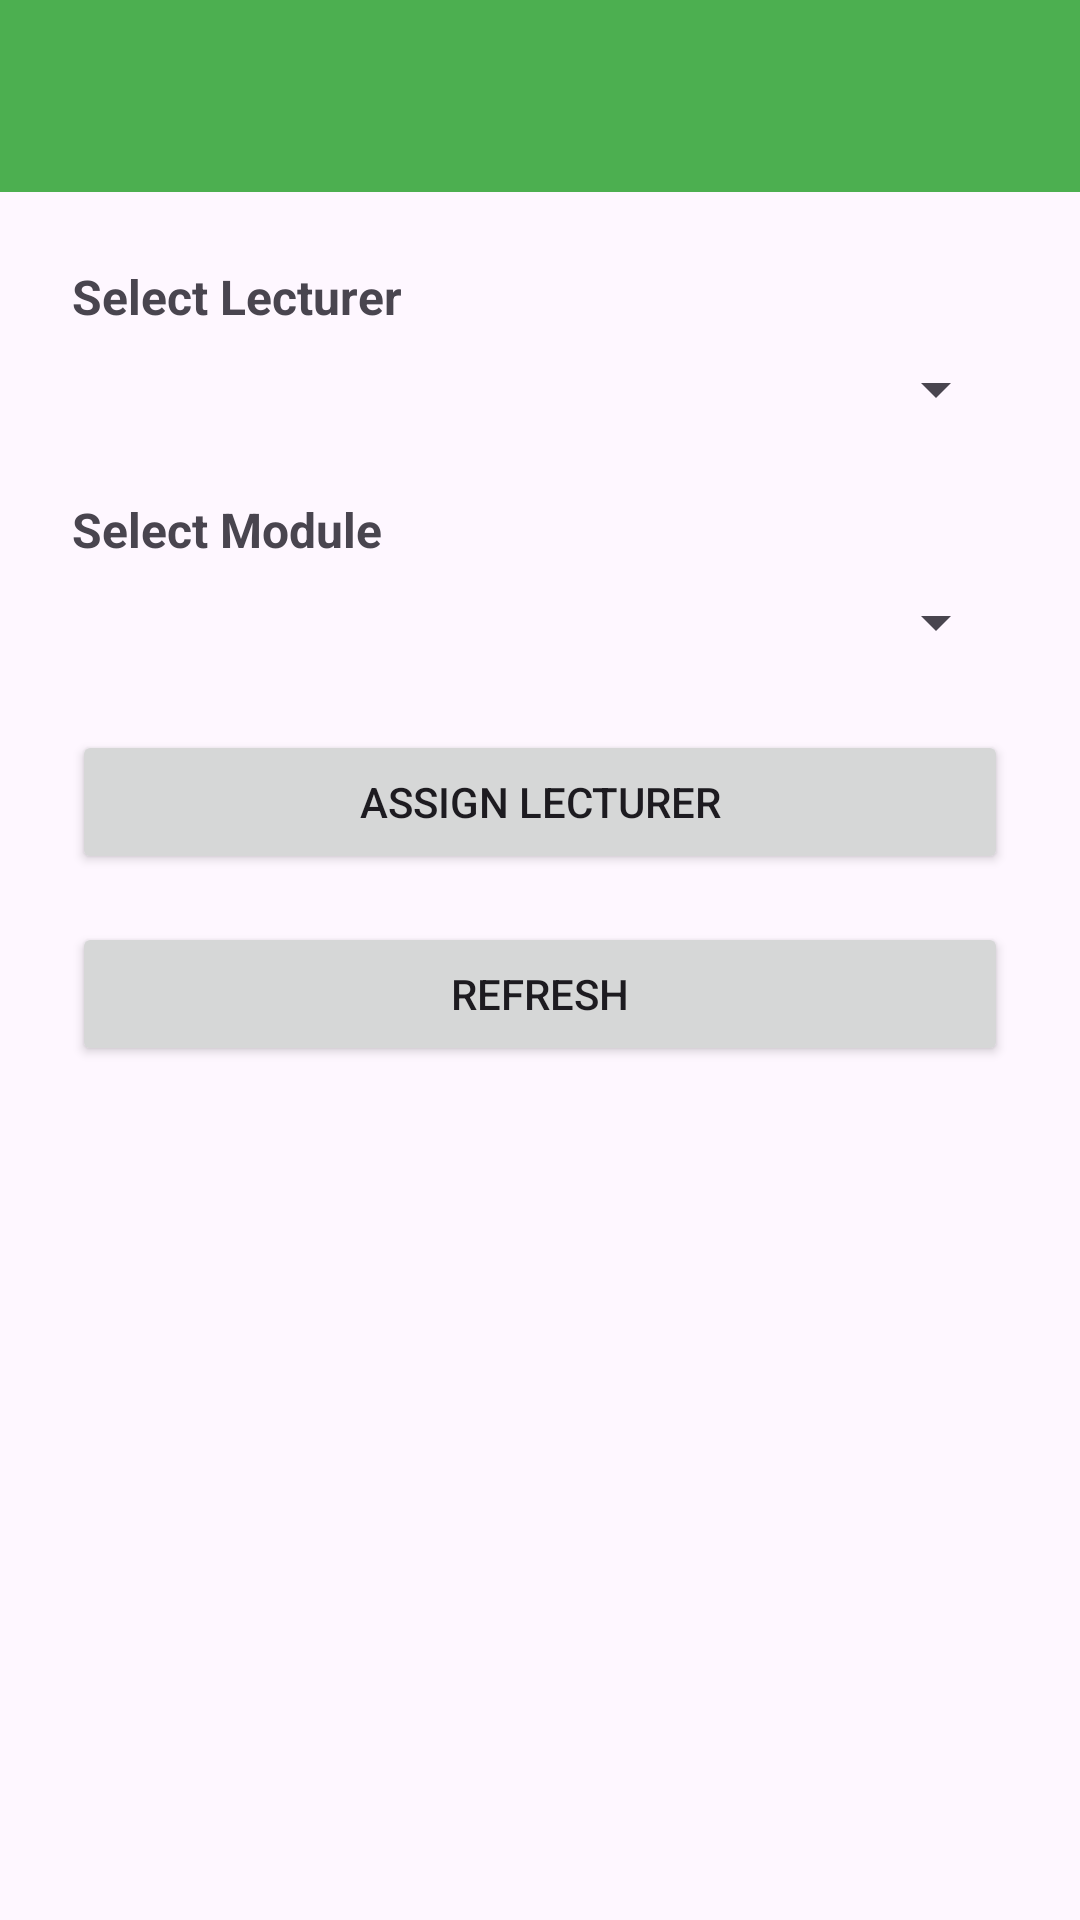

Produce the Android XML layout that renders to this screen, including the resource entries it uses.
<!-- AndroidManifest.xml: application theme Theme.UniSyncPOE -->
<!-- res/layout/activity_assign_lecturer.xml -->
<?xml version="1.0" encoding="utf-8"?>
<androidx.coordinatorlayout.widget.CoordinatorLayout xmlns:android="http://schemas.android.com/apk/res/android"
    xmlns:app="http://schemas.android.com/apk/res-auto"
    xmlns:tools="http://schemas.android.com/tools"
    android:layout_width="match_parent"
    android:layout_height="match_parent"
    tools:context=".ui.coordinator.AssignLecturerActivity">

    <com.google.android.material.appbar.AppBarLayout
        android:layout_width="match_parent"
        android:layout_height="wrap_content"
        android:theme="@style/Theme.UniSyncPOE.AppBarOverlay">

        <androidx.appcompat.widget.Toolbar
            android:id="@+id/toolbar"
            android:layout_width="match_parent"
            android:layout_height="?attr/actionBarSize"
            android:background="?attr/colorPrimary"
            app:popupTheme="@style/Theme.UniSyncPOE.PopupOverlay" />
    </com.google.android.material.appbar.AppBarLayout>

    <ScrollView
        android:layout_width="match_parent"
        android:layout_height="match_parent"
        app:layout_behavior="@string/appbar_scrolling_view_behavior">

        <LinearLayout
            android:layout_width="match_parent"
            android:layout_height="wrap_content"
            android:orientation="vertical"
            android:padding="24dp">

            <TextView
                android:layout_width="wrap_content"
                android:layout_height="wrap_content"
                android:text="Select Lecturer"
                android:textSize="16sp"
                android:textStyle="bold"
                android:layout_marginBottom="8dp" />

            <com.google.android.material.textfield.TextInputLayout
                android:id="@+id/tilLecturer"
                android:layout_width="match_parent"
                android:layout_height="wrap_content"
                android:hint="Lecturer"
                style="@style/Widget.MaterialComponents.TextInputLayout.OutlinedBox">

                <Spinner
                    android:id="@+id/spinnerLecturer"
                    android:layout_width="match_parent"
                    android:layout_height="wrap_content" />
            </com.google.android.material.textfield.TextInputLayout>

            <TextView
                android:layout_width="wrap_content"
                android:layout_height="wrap_content"
                android:text="Select Module"
                android:textSize="16sp"
                android:textStyle="bold"
                android:layout_marginTop="24dp"
                android:layout_marginBottom="8dp" />

            <com.google.android.material.textfield.TextInputLayout
                android:id="@+id/tilModule"
                android:layout_width="match_parent"
                android:layout_height="wrap_content"
                android:hint="Module"
                style="@style/Widget.MaterialComponents.TextInputLayout.OutlinedBox">

                <Spinner
                    android:id="@+id/spinnerModule"
                    android:layout_width="match_parent"
                    android:layout_height="wrap_content" />
            </com.google.android.material.textfield.TextInputLayout>

            <Button
                android:id="@+id/btnAssign"
                android:layout_width="match_parent"
                android:layout_height="wrap_content"
                android:text="Assign Lecturer"
                android:layout_marginTop="24dp" />

            <Button
                android:id="@+id/btnRefresh"
                android:layout_width="match_parent"
                android:layout_height="wrap_content"
                android:text="Refresh"
                android:layout_marginTop="16dp" />

        </LinearLayout>
    </ScrollView>

</androidx.coordinatorlayout.widget.CoordinatorLayout>
<!-- resources referenced by this layout -->
<resources>
  <style name="Theme.UniSyncPOE.AppBarOverlay" parent="ThemeOverlay.AppCompat.Dark.ActionBar" />
  <style name="Theme.UniSyncPOE.PopupOverlay" parent="ThemeOverlay.AppCompat.Light" />
  <style name="Theme.UniSyncPOE" parent="Base.Theme.UniSyncPOE" />
  <style name="Base.Theme.UniSyncPOE" parent="Theme.Material3.DayNight.NoActionBar">
          
          <item name="colorPrimary">@color/unisync_primary</item>
          <item name="colorPrimaryVariant">@color/unisync_primary_light</item>
          <item name="colorOnPrimary">@android:color/white</item>
      </style>
  <color name="unisync_primary">#4CAF50</color>
  <color name="unisync_primary_light">#C8E6C9</color>
</resources>
